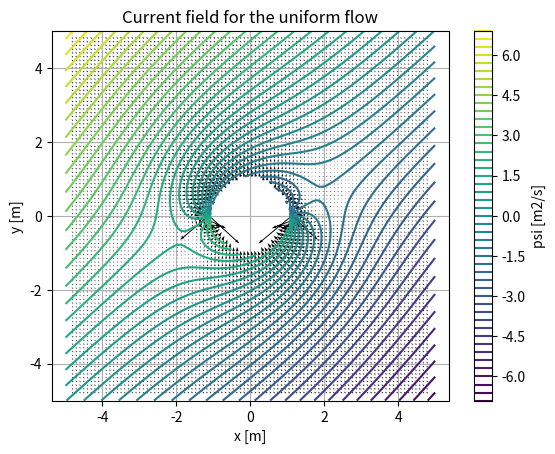
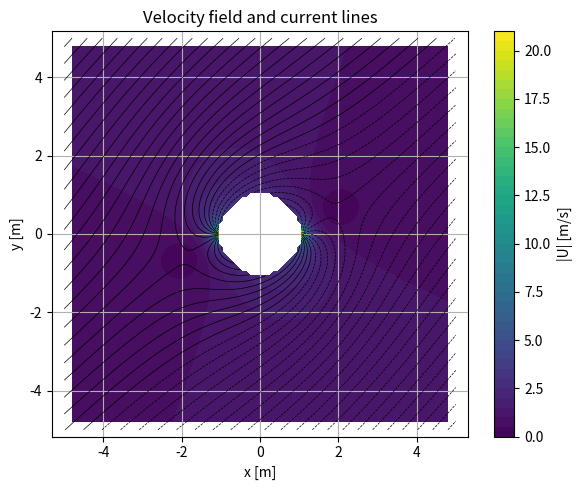
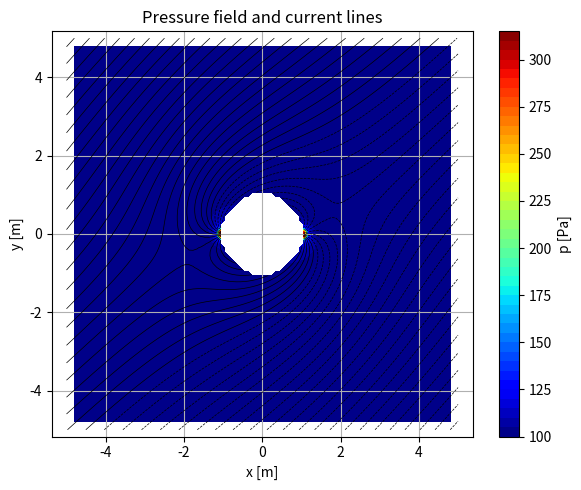
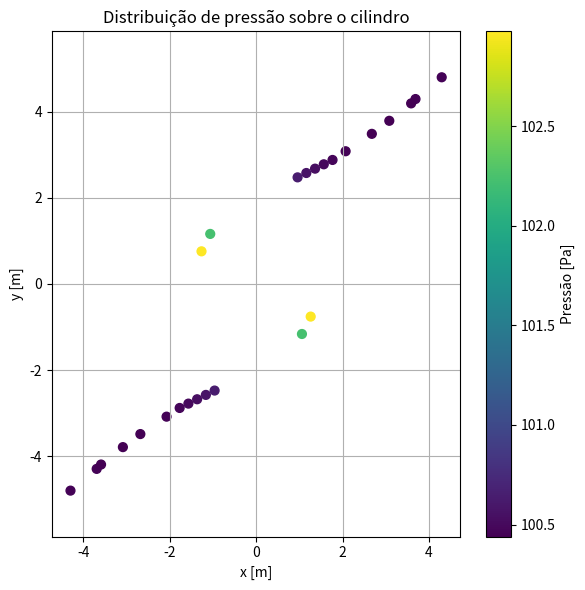

Here is the Python script that generated these plots, in order:
import matplotlib.pyplot as plt
import numpy as np

#Grid and domain size definition
x_min = -5 # [m]
x_max = 5 # [m]
y_min = -5 # [m]
y_max = 5 # [m]
N_I = 100
N_J = 100
xx = np.linspace(x_min, x_max, num=N_I)
yy = np.linspace(y_min, y_max, num=N_J)
X, Y = np.meshgrid(xx, yy)

#source variables definition
a = 1
b=1
L = 1.0
U_inf = 1.0
Q = U_inf * a
K = a*(Q/L) / 2*np.pi


def psi_line_source(X, Y, K=1, a=1, b=1):
    """
    This function plots calculates the psi function as
    indicated in equation 10-44
    :param X: x coordinate in grid
    :param Y: y coordinate in grid
    :param K: volume rate coeficient
    :param a: intensity location inx axis
    :param b:intensity location in y axis
    :return: psi (x,x)
    """
    r2 = np.arctan2(Y-b,X-a)
    psi = K * r2
    return psi

def calculate_U_velocity(X, Y, psi):
    '''
    This funcions calculates the u1 velocity
    :param X: x coordinate in grid
    :param Y: y coordinate in grid
    :param psi: psi(x,y)
    :return: spatial gracient of psi = velocity vector
    '''
    dx = X[0, 1] - X[0, 0]
    psi_e = np.roll(psi, -1, axis=1)
    psi_w = np.roll(psi, 1, axis=1)
    return (psi_e - psi_w) / (2 * dx)


def calculate_V_velocity(X, Y, psi):
    '''
    This funcions calculates the u1 velocity
    :param X: x coordinate in grid
    :param Y: y coordinate in grid
    :param psi: psi(x,y)
    :return: spatial gradient of psi = velocity vector
    '''

    dy = Y[1, 0] - Y[0, 0]
    psi_n = np.roll(psi, -1, axis=0)
    psi_s = np.roll(psi, 1, axis=0)
    return (psi_n - psi_s) / (2 * dy)

def phi_uniform(X,Y,V,alpha):
    '''
    This function calculates uniform flow with alpha inclination
    as indicated in eq 10-41
    :param X: x coordinate in grid
    :param Y: y coordinate in grid
    :param V: Velocity magnitude parallel to psi
    :param alpha: psi field inclination over x axis
    :return: uniform stream with alpha angle
    '''
    return V * (Y * np.cos(alpha) - X * np.sin(alpha))

#source, sink and uniform fields
alpha = np.pi/4
psi_1 = psi_line_source(X, Y, K=K, a=-a, b=0.0)  # source
psi_2 = psi_line_source(X, Y, K=-K, a=a, b=0.0)  # sink
psi_3 = phi_uniform(X, Y, V=U_inf, alpha=alpha)

#Total field
psi = psi_1 + psi_2 + psi_3

#velocity field calculation based in psi function
U = calculate_U_velocity(X, Y, psi)
V = calculate_V_velocity(X, Y, psi)

#Internal cylinder values confirgution for neglecting them
R = np.sqrt(X**2 + Y**2)
psi[R < a] = np.nan
U[R < a] = np.nan; V[R < a] = np.nan

#Neglecting values on domain limits
U[:, :2] = np.nan
U[:, -2:] = np.nan
V[:2, :] = np.nan
V[-2:, :] = np.nan

#Velocity field maginute calculation
MAG_VEL = np.sqrt(U**2 + V**2)

#### Q2 Current field distribution over cylinder
cont = plt.contour(X, Y, psi, levels=50, cmap="viridis")
plt.colorbar(cont, label="psi [m2/s]")
plt.quiver(X, Y, U, V)
plt.title("Current field for the uniform flow")
plt.xlabel("x [m]")
plt.ylabel("y [m]")
plt.xlim(x_min, x_max)
plt.ylim(y_min, y_max)
plt.axis("equal")

plt.grid(True)



#### Q4 Velocity field and current lines
plt.figure(figsize=(6, 5))
cont = plt.contourf(X, Y, MAG_VEL, levels=50, cmap='viridis')
plt.colorbar(cont, label='|U| [m/s]')
plt.contour(X, Y, psi, levels=50, colors='k', linewidths=0.5)
plt.title("Velocity field and current lines")
plt.xlabel("x [m]")
plt.ylabel("y [m]")
plt.axis("equal")
plt.grid(True)
plt.tight_layout()
plt.show()

#### Q4 Pressure field and current lines
p_ref = 100
p = 0.5 * MAG_VEL**2 + p_ref
plt.figure(figsize=(6, 5))
cont = plt.contourf(X, Y, p, levels=50, cmap='jet')
plt.colorbar(cont, label='p [Pa]')
plt.contour(X, Y, psi, levels=50, colors='k', linewidths=0.5)
plt.title("Pressure field and current lines")
plt.xlabel("x [m]")
plt.ylabel("y [m]")
plt.axis("equal")
plt.grid(True)
plt.tight_layout()
plt.show()



##### Q5 pressure distribution over cylinder surface#################
# Neglecting cylinder borders

# pressure contour

tol = 1e-2
mask_cilindro = np.abs(psi) < tol

X_cil = X[mask_cilindro]
Y_cil = Y[mask_cilindro]
P_cil = p[mask_cilindro]

# Angle calculation 0, 2 pi
theta = np.arctan2(Y_cil, X_cil)
theta = np.mod(theta, 2 * np.pi)

# Ordering
sorted_idx = np.argsort(theta)
X_cil = X_cil[sorted_idx]
Y_cil = Y_cil[sorted_idx]
P_cil = P_cil[sorted_idx]
theta = theta[sorted_idx]

# Plot
plt.figure(figsize=(6, 6))
sc = plt.scatter(X_cil, Y_cil, c=P_cil, cmap='viridis', s=40)
plt.colorbar(sc, label='Pressão [Pa]')
plt.title("Distribuição de pressão sobre o cilindro")
plt.xlabel("x [m]")
plt.ylabel("y [m]")
plt.axis("equal")
plt.grid(True)

plt.tight_layout()
plt.show()





